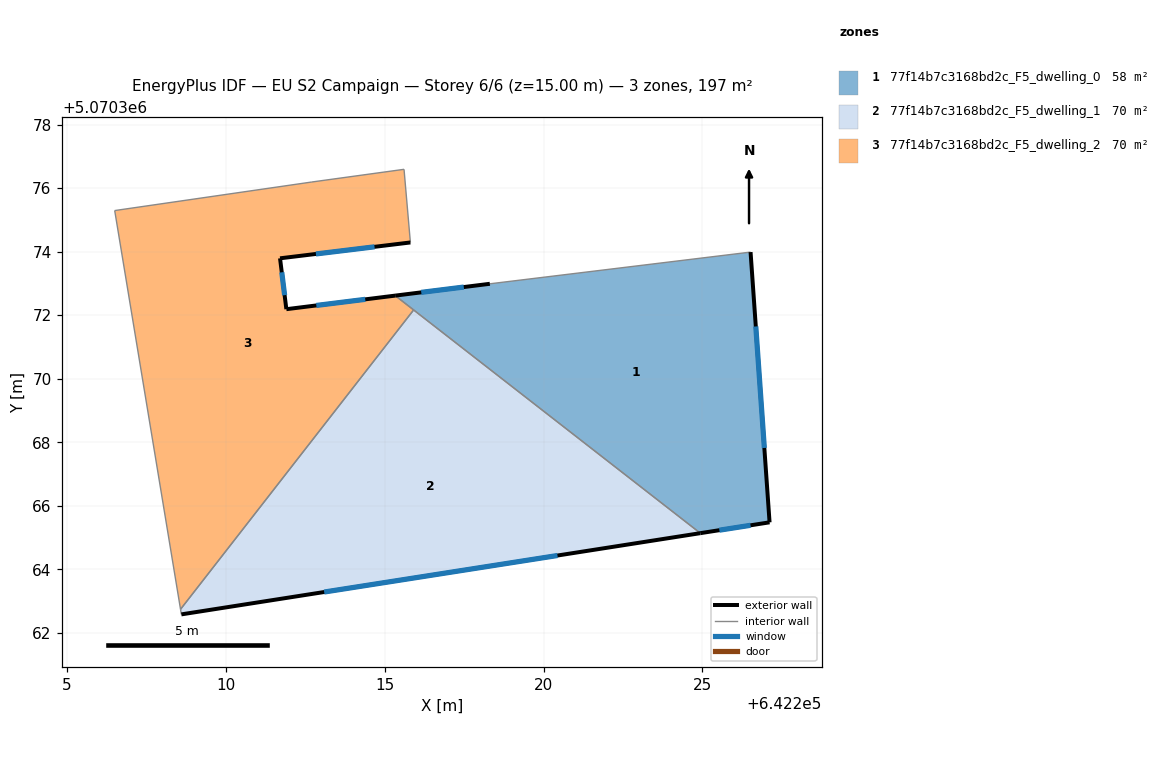
=== STOREY PLAN SPEC (per zone: floor XY polygon, exterior-wall plan segments, windows/doors) ===
zone 1: 77f14b7c3168bd2c_F5_dwelling_0  (57.8 m²)
  floor: (642226.52, 5070373.99) (642227.11, 5070365.48) (642224.93, 5070365.14) (642215.33, 5070372.62) (642218.31, 5070372.99)
  exterior wall: (642224.93, 5070365.14) – (642227.11, 5070365.48)  [2.2 m]
    window: (642225.53, 5070365.23) – (642226.51, 5070365.39)  [1.3 m²]
  exterior wall: (642218.31, 5070372.99) – (642215.33, 5070372.62)  [3.0 m]
    window: (642217.49, 5070372.89) – (642216.15, 5070372.72)  [1.8 m²]
  exterior wall: (642227.11, 5070365.48) – (642226.52, 5070373.99)  [8.5 m]
    window: (642226.95, 5070367.82) – (642226.68, 5070371.65)  [5.2 m²]
  interior walls: 3
zone 2: 77f14b7c3168bd2c_F5_dwelling_1  (69.6 m²)
  floor: (642224.93, 5070365.14) (642208.60, 5070362.58) (642208.57, 5070362.74) (642215.91, 5070372.17)
  exterior wall: (642208.60, 5070362.58) – (642224.93, 5070365.14)  [16.5 m]
    window: (642213.09, 5070363.29) – (642220.44, 5070364.44)  [10.0 m²]
  interior walls: 3
zone 3: 77f14b7c3168bd2c_F5_dwelling_2  (69.6 m²)
  floor: (642215.61, 5070376.59) (642215.81, 5070374.29) (642211.71, 5070373.79) (642211.91, 5070372.19) (642215.33, 5070372.62) (642215.91, 5070372.17) (642208.57, 5070362.74) (642206.50, 5070375.29) (642212.71, 5070376.19)
  exterior wall: (642211.71, 5070373.79) – (642215.81, 5070374.29)  [4.1 m]
    window: (642212.84, 5070373.93) – (642214.68, 5070374.15)  [2.5 m²]
  exterior wall: (642211.91, 5070372.19) – (642211.71, 5070373.79)  [1.6 m]
    window: (642211.85, 5070372.63) – (642211.76, 5070373.35)  [1.0 m²]
  exterior wall: (642215.33, 5070372.62) – (642211.91, 5070372.19)  [3.5 m]
    window: (642214.39, 5070372.50) – (642212.85, 5070372.31)  [2.1 m²]
  interior walls: 6

=== DERIVED (storey summary) ===
Building: EU S2 Campaign
Storey: 6 of 6  (floor level z = 15.00 m)
Storey gross floor area: 197.1 m²
Zones on this storey: 3
  - 77f14b7c3168bd2c_F5_dwelling_0: floor 57.8 m²; exterior wall 13.7 m (41.2 m²); 3 window(s) 8.3 m²; WWR 20.2%
  - 77f14b7c3168bd2c_F5_dwelling_1: floor 69.6 m²; exterior wall 16.5 m (49.6 m²); 1 window(s) 10.0 m²; WWR 20.2%
  - 77f14b7c3168bd2c_F5_dwelling_2: floor 69.6 m²; exterior wall 9.2 m (27.6 m²); 3 window(s) 5.6 m²; WWR 20.2%
Zone adjacency (shared interzone walls):
  - 77f14b7c3168bd2c_F5_dwelling_0 ↔ 77f14b7c3168bd2c_F5_dwelling_1
  - 77f14b7c3168bd2c_F5_dwelling_0 ↔ 77f14b7c3168bd2c_F5_dwelling_2
  - 77f14b7c3168bd2c_F5_dwelling_1 ↔ 77f14b7c3168bd2c_F5_dwelling_2